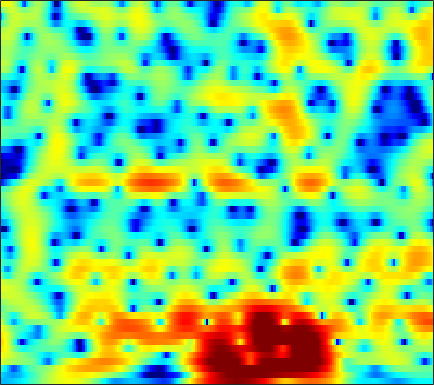

Values plotted in this chart, from the file beside it:
-7.7315, -7.7278, -7.6808, -7.5743, -7.4518, -7.2205, -6.9209, -6.6486, -6.2185, -5.7077, -5.1494, -4.6811, -4.018, -3.327, -2.8018, -2.093, -1.3826, -0.86152, -0.17961, 0.47148, 1.084, 1.5151, 2.0501, 2.5331
-6.555, -7.014, -7.62, -8.172, -8.502, -8.754, -8.746, -8.542, -8.037, -7.334, -6.504, -5.842, -4.944, -4.054, -3.407, -2.576, -1.786, -1.221, -0.5004, 0.1829, 0.8279, 1.289, 1.873, 2.421
-2.85, -3.855, -5.48, -7.461, -9.145, -11.27, -12.08, -11.27, -9.296, -7.322, -5.66, -4.633, -3.511, -2.625, -2.087, -1.512, -1.065, -0.778, -0.4483, -0.1269, 0.2211, 0.5191, 0.983, 1.526
3.507, 3.166, 2.672, 2.177, 1.827, 1.422, 1.098, 0.907, 0.7247, 0.5866, 0.4604, 0.3564, 0.1543, -0.1383, -0.4556, -1.048, -1.885, -2.715, -4.153, -6.096, -8.571, -10.41, -10.79, -8.244
4.785, 4.497, 4.041, 3.533, 3.121, 2.556, 1.983, 1.562, 1.028, 0.5328, 0.07912, -0.2369, -0.6476, -1.081, -1.427, -1.965, -2.617, -3.192, -4.075, -5.072, -6.016, -6.503, -6.64, -6.101
5.991, 5.466, 4.611, 3.593, 2.714, 1.392, -0.05675, -1.179, -2.598, -3.715, -4.308, -4.376, -4.084, -3.636, -3.275, -2.822, -2.449, -2.232, -2, -1.849, -1.724, -1.626, -1.502, -1.379
6.768, 6.037, 4.853, 3.381, 2.066, -0.04112, -2.694, -5.221, -9.726, -15.99, -16.04, -12.31, -8.931, -6.833, -5.715, -4.596, -3.739, -3.191, -2.508, -1.874, -1.257, -0.8126, -0.2887, 0.1275
6.083, 5.398, 4.364, 3.2, 2.269, 0.9268, -0.5014, -1.573, -2.909, -4.016, -4.889, -5.415, -6.099, -6.841, -7.516, -8.608, -9.652, -9.922, -8.958, -6.968, -4.865, -3.465, -1.941, -0.7093
4.499, 3.817, 2.823, 1.758, 0.9577, -0.04899, -0.9047, -1.42, -1.97, -2.402, -2.857, -3.239, -3.91, -4.866, -5.868, -7.636, -9.492, -10.31, -9.398, -7.074, -4.685, -3.15, -1.504, -0.2254
2.343, 1.435, -0.1832, -2.377, -4.442, -7.448, -8.967, -7.833, -5.393, -3.378, -1.97, -1.216, -0.5896, -0.2742, -0.1787, -0.1112, -0.06685, -0.04315, 0.0475, 0.2271, 0.4561, 0.6058, 0.7925, 0.9357
0.215, 0.009109, -0.6356, -1.724, -2.747, -4.079, -4.526, -3.865, -2.267, -0.658, 0.6509, 1.431, 2.177, 2.673, 2.905, 3.047, 3.004, 2.846, 2.56, 2.166, 1.609, 1.038, 0.06543, -1.211
-1.75, -0.9088, -0.1538, 0.2892, 0.4844, 0.6989, 0.9773, 1.208, 1.53, 1.86, 2.192, 2.39, 2.566, 2.623, 2.577, 2.369, 2.01, 1.668, 1.061, 0.2779, -0.6779, -1.539, -2.862, -4.413
0.2205, 0.7619, 1.34, 1.778, 2.031, 2.284, 2.453, 2.531, 2.573, 2.575, 2.51, 2.405, 2.195, 1.897, 1.61, 1.137, 0.572, 0.07336, -0.7383, -1.729, -2.877, -3.849, -5.361, -7.077
2.602, 2.749, 2.904, 3.008, 3.056, 3.067, 2.989, 2.889, 2.702, 2.433, 2.067, 1.737, 1.239, 0.6668, 0.2008, -0.4341, -1.106, -1.642, -2.386, -3.19, -4.121, -4.958, -6.341, -8.132
3.804, 3.68, 3.517, 3.362, 3.241, 3.055, 2.836, 2.635, 2.271, 1.772, 1.127, 0.544, -0.3837, -1.453, -2.304, -3.401, -4.318, -4.756, -4.939, -4.873, -4.785, -4.744, -4.757, -4.876
3.511, 3.034, 2.519, 2.18, 2.047, 1.997, 2.01, 1.982, 1.808, 1.434, 0.7696, 0.02846, -1.381, -3.401, -5.502, -9.519, -15.49, -16.95, -11.51, -7.743, -5.383, -4.138, -2.93, -2.046
0.3132, -1.408, -3.537, -4.29, -3.597, -1.937, -0.3821, 0.484, 1.293, 1.683, 1.645, 1.332, 0.5765, -0.5759, -1.664, -3.264, -4.588, -4.909, -4.309, -3.289, -2.266, -1.612, -0.9393, -0.382
-2.207, -4.682, -8.477, -9.848, -7.774, -4.442, -1.957, -0.5715, 0.8288, 1.801, 2.375, 2.615, 2.698, 2.535, 2.319, 1.925, 1.513, 1.214, 0.7751, 0.3325, -0.2024, -0.7217, -1.614, -2.627
-1.588, -2.385, -3.247, -3.602, -3.462, -2.846, -1.857, -0.9596, 0.247, 1.301, 2.19, 2.716, 3.199, 3.452, 3.489, 3.368, 3.063, 2.689, 1.993, 1.091, -0.1353, -1.33, -3.399, -6.419
-3.48, -4.5, -6.144, -7.781, -8.438, -7.768, -5.691, -3.885, -1.691, 0.09954, 1.548, 2.384, 3.196, 3.708, 3.888, 3.895, 3.622, 3.254, 2.584, 1.649, 0.5191, -0.4134, -1.749, -3.058
-4.403, -5.622, -7.905, -11.29, -13.92, -12.54, -7.91, -5.017, -2.1, 0.1084, 1.774, 2.716, 3.634, 4.197, 4.407, 4.409, 4.093, 3.677, 2.869, 1.77, 0.4469, -0.6795, -2.248, -3.699
-4.01, -4.438, -4.837, -4.938, -4.678, -3.885, -2.63, -1.515, -0.03922, 1.374, 2.563, 3.279, 4.005, 4.431, 4.559, 4.453, 4.044, 3.511, 2.476, 1.085, -0.8068, -2.625, -5.759, -10.3
-7.223, -7.681, -7.474, -6.389, -5.277, -3.653, -2.016, -0.8738, 0.5215, 1.75, 2.745, 3.35, 3.948, 4.281, 4.358, 4.225, 3.821, 3.32, 2.402, 1.162, -0.4142, -1.813, -3.986, -6.284
-15.93, -25.47, -20.25, -11.81, -8.369, -5.135, -2.738, -1.298, 0.2902, 1.532, 2.505, 3.07, 3.598, 3.901, 3.976, 3.885, 3.567, 3.204, 2.535, 1.678, 0.6815, -0.1508, -1.299, -2.428
-8.591, -8.694, -8.033, -6.572, -5.249, -3.445, -1.797, -0.7075, 0.5506, 1.558, 2.351, 2.797, 3.207, 3.423, 3.46, 3.352, 3.071, 2.763, 2.22, 1.567, 0.8034, 0.1788, -0.6942, -1.619
-5.838, -5.155, -4.178, -3.112, -2.288, -1.186, -0.1545, 0.5573, 1.39, 2.071, 2.592, 2.862, 3.083, 3.126, 3.054, 2.821, 2.462, 2.101, 1.552, 0.9041, 0.1842, -0.3888, -1.215, -2.09
-4.88, -3.727, -2.398, -1.261, -0.4834, 0.4443, 1.257, 1.792, 2.37, 2.813, 3.087, 3.188, 3.168, 2.975, 2.72, 2.245, 1.638, 1.121, 0.3752, -0.3988, -1.147, -1.706, -2.442, -3.201
-2.831, -1.924, -0.8398, 0.13, 0.786, 1.569, 2.26, 2.692, 3.157, 3.465, 3.594, 3.566, 3.325, 2.859, 2.344, 1.436, 0.2777, -0.6967, -2.1, -3.321, -4.219, -4.61, -4.859, -5.045
-1.194, -0.7722, -0.1443, 0.5713, 1.116, 1.834, 2.511, 2.951, 3.468, 3.818, 3.999, 3.974, 3.713, 3.125, 2.424, 1.075, -0.8866, -2.886, -6.579, -11.83, -14.79, -11.99, -8.803, -7.18
-2.902, -2.815, -2.313, -1.537, -0.8353, 0.1467, 1.09, 1.781, 2.604, 3.298, 3.85, 4.104, 4.228, 4.013, 3.609, 2.707, 1.298, -0.1099, -2.415, -4.789, -6.01, -5.822, -5.165, -4.945
-13.57, -13.29, -11.02, -8.789, -7.418, -5.848, -4.422, -3.325, -1.894, -0.4271, 0.8724, 1.742, 2.649, 3.28, 3.555, 3.646, 3.471, 3.183, 2.683, 2.142, 1.599, 1.23, 0.6543, -0.1242
-20.99, -20.79, -18.54, -16.96, -16.41, -16.4, -16.15, -14.93, -11.87, -8.531, -5.714, -3.892, -1.926, -0.3755, 0.5417, 1.476, 2.144, 2.487, 2.786, 2.91, 2.929, 2.855, 2.687, 2.407
-18.1, -18.45, -18.75, -19.4, -20.23, -22.45, -25.82, -24.74, -18.91, -13.95, -10.37, -8.109, -5.651, -3.62, -2.362, -0.9266, 0.2299, 0.9473, 1.723, 2.295, 2.741, 2.971, 3.188, 3.302
-19.78, -18.91, -18.27, -18, -17.95, -17.84, -17.5, -16.81, -15.45, -13.46, -11.24, -9.53, -7.357, -5.335, -3.97, -2.366, -0.9811, -0.08657, 0.955, 1.815, 2.513, 2.949, 3.401, 3.728
-17.44, -16.35, -15.57, -15.35, -15.55, -16.14, -16.86, -17.38, -17.18, -15.63, -13, -11.01, -8.49, -6.32, -4.881, -3.204, -1.766, -0.8037, 0.3222, 1.356, 2.229, 2.812, 3.457, 3.954
-10.03, -10.07, -10.3, -10.92, -11.71, -13.43, -16.31, -19.93, -28.31, -20.44, -14.12, -11.23, -8.389, -6.367, -5.183, -3.881, -2.79, -1.985, -0.9121, 0.2198, 1.365, 2.17, 3.136, 3.91
-3.846, -4.131, -4.612, -5.232, -5.783, -6.633, -7.576, -8.138, -8.405, -8.035, -7.12, -6.402, -5.59, -5.129, -5.054, -5.363, -5.829, -5.987, -5.128, -3.272, -1.021, 0.4993, 2.205, 3.478
-0.3703, -0.636, -1.018, -1.397, -1.677, -2.017, -2.285, -2.449, -2.557, -2.583, -2.614, -2.663, -2.944, -3.597, -4.486, -6.516, -10.34, -16.02, -16.43, -7.901, -3.284, -0.9701, 1.236, 2.751
-0.02198, -0.3486, -0.7223, -1.001, -1.136, -1.215, -1.173, -1.099, -1, -0.8963, -0.8751, -0.9258, -1.128, -1.525, -1.948, -2.619, -3.247, -3.498, -3.17, -2.199, -0.8645, 0.1373, 1.287, 2.188
-1.801, -2.499, -3.25, -3.613, -3.565, -3.16, -2.525, -1.987, -1.318, -0.7236, -0.2686, -0.03497, 0.1649, 0.224, 0.2019, 0.1341, 0.07591, 0.069, 0.1809, 0.4308, 0.771, 1.086, 1.503, 1.865
-4.778, -6.955, -10.35, -12.27, -10.87, -7.733, -5.145, -3.6, -1.995, -0.7742, 0.1568, 0.6733, 1.173, 1.477, 1.588, 1.597, 1.477, 1.341, 1.078, 0.8494, 0.6713, 0.6434, 0.788, 1.087
-4.553, -6.738, -9.995, -11.78, -10.57, -7.697, -5.133, -3.567, -1.85, -0.491, 0.6009, 1.256, 1.906, 2.304, 2.427, 2.339, 1.945, 1.437, 0.4486, -0.9096, -2.376, -3.249, -3.301, -2.017
-2.719, -3.652, -4.713, -5.365, -5.507, -5.221, -4.493, -3.737, -2.506, -1.238, -0.06263, 0.7331, 1.571, 2.132, 2.344, 2.318, 1.884, 1.208, -0.2184, -2.587, -6.673, -12.1, -14.12, -6.111
-4.304, -5.002, -6.083, -7.341, -8.342, -9.491, -9.715, -8.936, -7.013, -4.826, -2.877, -1.638, -0.3168, 0.6456, 1.143, 1.505, 1.534, 1.342, 0.8075, 0.07691, -0.6766, -1.044, -0.9513, -0.1542
-7.23, -7.496, -8.433, -10.23, -12.41, -17.46, -27.99, -19.58, -12.34, -8.246, -5.44, -3.871, -2.162, -0.8744, -0.123, 0.6185, 1.099, 1.333, 1.476, 1.504, 1.532, 1.588, 1.752, 2.042
-7.44, -7.006, -7.056, -7.616, -8.29, -9.188, -9.537, -9.259, -8.27, -6.852, -5.33, -4.215, -2.795, -1.508, -0.6825, 0.2444, 0.9369, 1.304, 1.647, 1.824, 1.902, 1.946, 2.024, 2.156
-2.954, -2.812, -2.902, -3.286, -3.719, -4.45, -5.255, -5.826, -6.459, -6.642, -6.019, -5.001, -3.375, -1.714, -0.6208, 0.5389, 1.346, 1.71, 1.91, 1.824, 1.475, 1.118, 0.6825, 0.5182
1.789, 1.641, 1.268, 0.6281, -0.03843, -1.269, -3.065, -4.968, -8.807, -16.33, -16.41, -9.725, -4.787, -1.777, -0.1922, 1.246, 2.097, 2.394, 2.289, 1.612, 0.261, -1.342, -4.502, -8.006
2.575, 2.479, 2.164, 1.628, 1.044, 0.01868, -1.327, -2.519, -4.223, -5.526, -5.512, -4.567, -2.894, -1.285, -0.2887, 0.7042, 1.307, 1.503, 1.358, 0.7117, -0.4726, -1.766, -3.961, -5.739
1.366, 1.482, 1.442, 1.195, 0.872, 0.3011, -0.3669, -0.8961, -1.544, -2.02, -2.206, -2.12, -1.786, -1.286, -0.8861, -0.3689, 0.03982, 0.2348, 0.3332, 0.2413, -0.0319, -0.2851, -0.5989, -0.7482
0.9836, 1.253, 1.393, 1.297, 1.103, 0.6879, 0.1312, -0.3612, -1.043, -1.687, -2.217, -2.486, -2.555, -2.333, -1.997, -1.431, -0.8461, -0.4538, -0.01417, 0.3045, 0.4936, 0.565, 0.6104, 0.6324
1.759, 2.01, 2.148, 2.064, 1.858, 1.373, 0.6313, -0.09405, -1.319, -2.82, -4.507, -5.685, -6.505, -5.906, -4.815, -3.203, -1.783, -0.9048, -0.01616, 0.5947, 0.9956, 1.168, 1.272, 1.27
2.475, 2.679, 2.831, 2.817, 2.653, 2.205, 1.436, 0.61, -0.9596, -3.284, -6.862, -11.23, -23, -12.29, -7.65, -4.083, -1.865, -0.7426, 0.2731, 0.8711, 1.163, 1.234, 1.167, 0.9655
1.394, 1.753, 2.217, 2.557, 2.681, 2.634, 2.303, 1.844, 0.9841, -0.1365, -1.382, -2.23, -2.84, -2.598, -1.98, -1.004, -0.152, 0.2993, 0.6377, 0.6672, 0.3894, 0.02371, -0.6244, -1.368
-2.642, -1.437, 0.1117, 1.327, 2.003, 2.565, 2.792, 2.773, 2.572, 2.241, 1.865, 1.63, 1.412, 1.341, 1.34, 1.376, 1.321, 1.184, 0.7664, 0.03387, -1.07, -2.195, -4.101, -6.421
-8.914, -4.724, -1.344, 0.7372, 1.746, 2.567, 2.936, 3.014, 2.905, 2.679, 2.448, 2.325, 2.25, 2.24, 2.231, 2.152, 1.911, 1.575, 0.8414, -0.2985, -1.904, -3.479, -6.225, -9.995
-0.935, 0.1583, 1.514, 2.517, 2.957, 3.149, 2.92, 2.498, 1.686, 0.774, 0.09642, -0.08257, 0.2049, 0.82, 1.312, 1.767, 1.914, 1.752, 1.179, 0.1596, -1.358, -2.814, -5.152, -7.776
3.93, 4.155, 4.345, 4.322, 4.115, 3.5, 2.406, 1.16, -1.231, -4.977, -10.88, -12.52, -6.788, -2.817, -0.9563, 0.6143, 1.421, 1.622, 1.41, 0.6912, -0.5479, -1.855, -4.173, -7.423
